Image classification data set "router_dataset" (dhawsespandan/pbl-paper on GitHub). Class labels (3): flower, fruit, leaf.

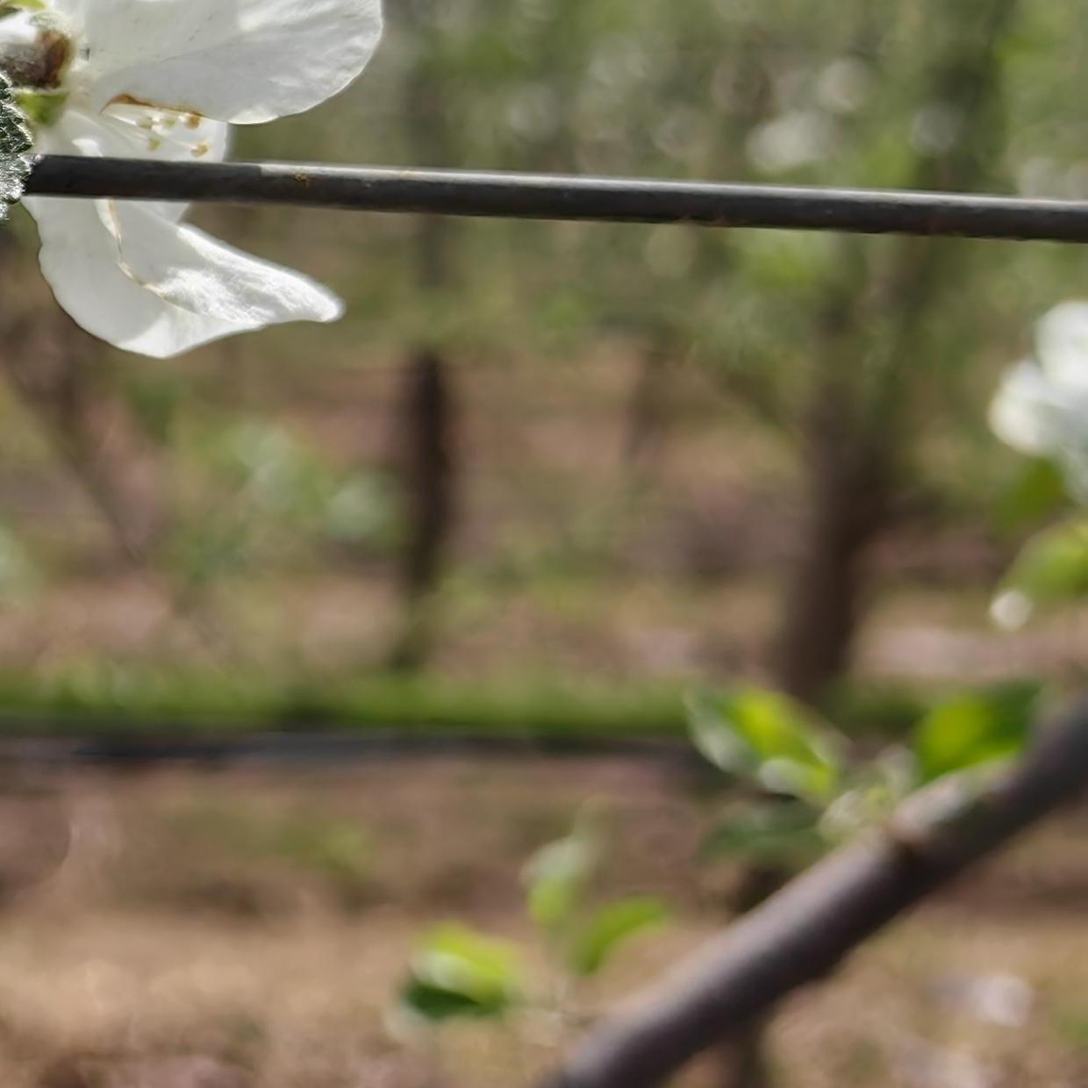
Label: flower

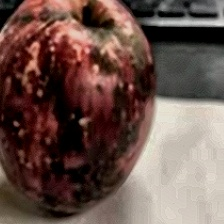
Label: fruit

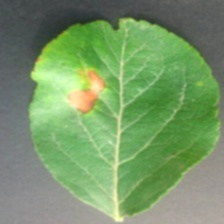
Label: leaf

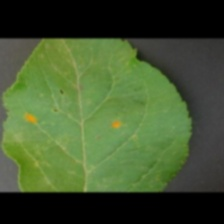
Label: leaf

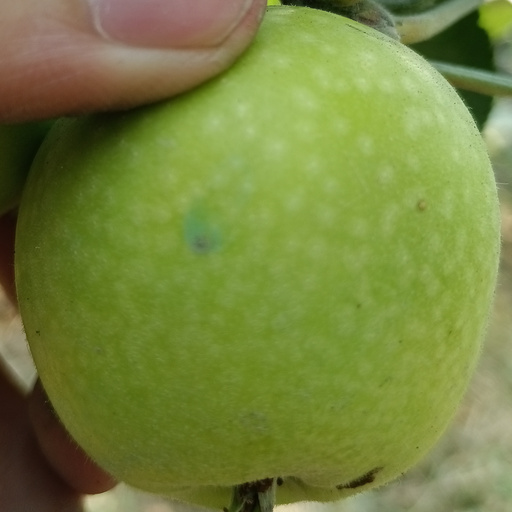
Label: fruit

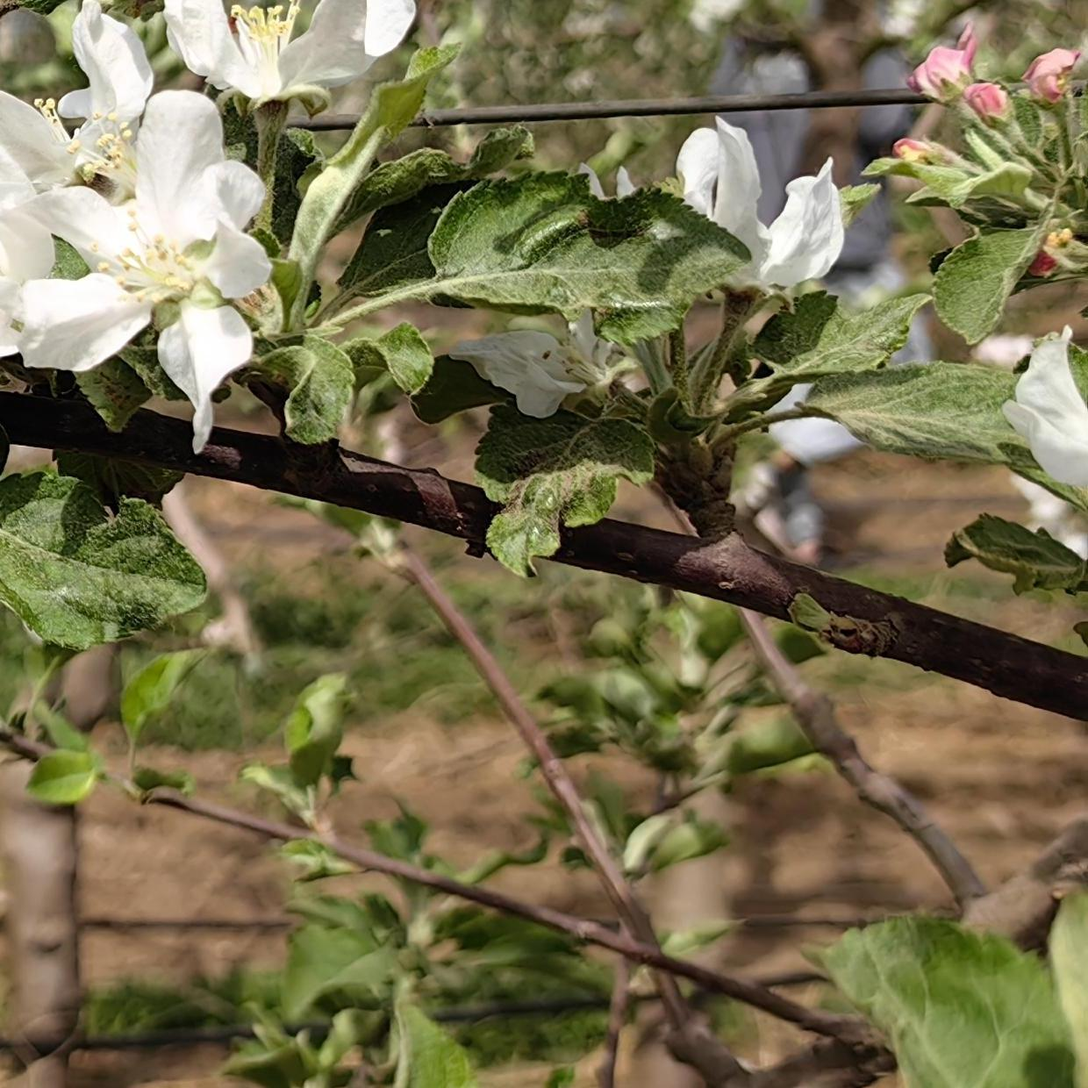
Label: flower
